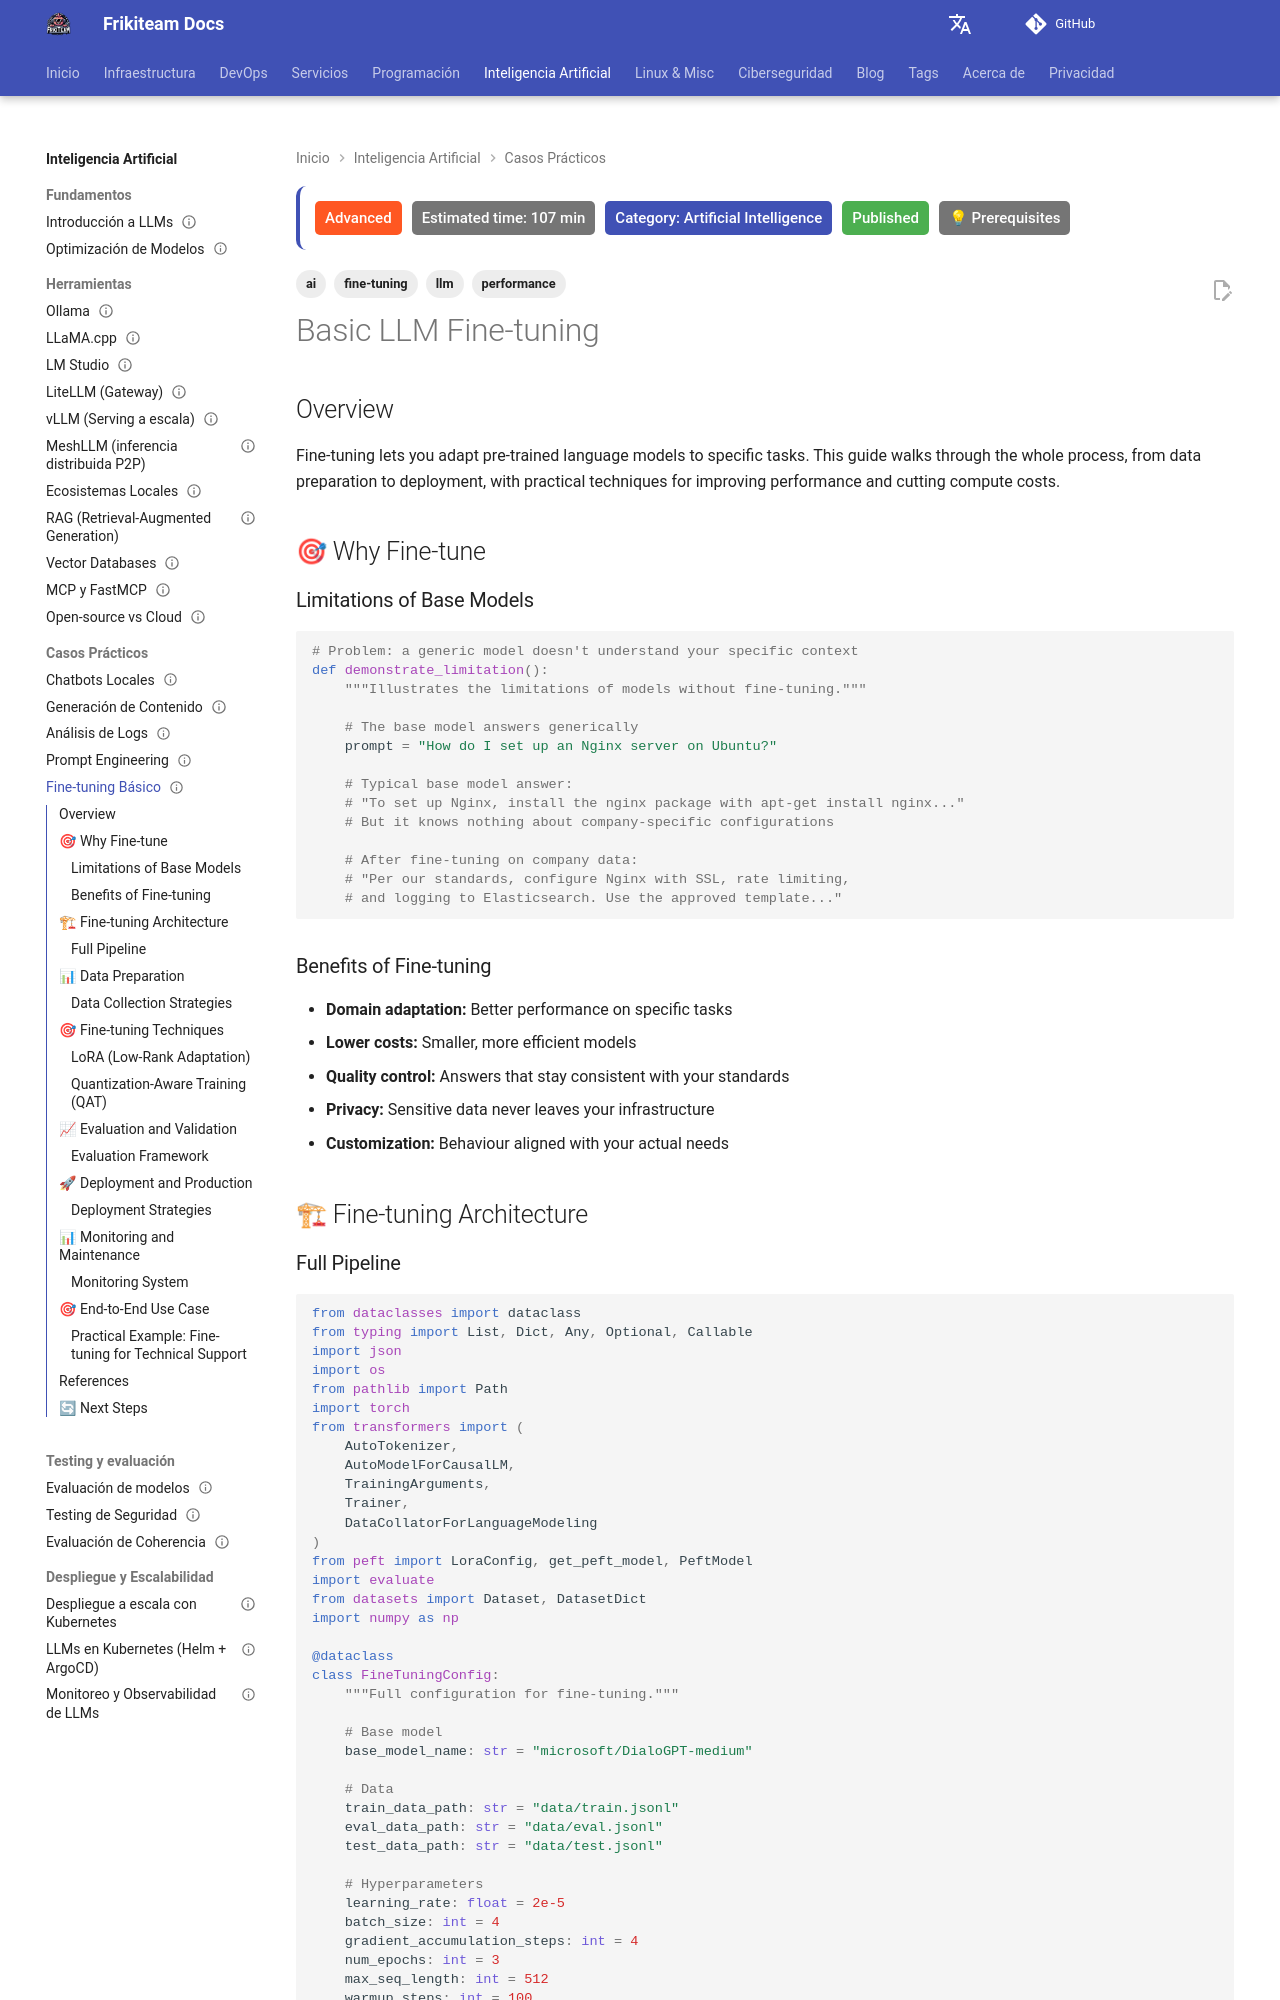

repository: rasty94/Frikiteam-docs · page: en/doc/ai/fine_tuning_basico/index.html · generator: mkdocs

---
title: "Basic LLM Fine-tuning"
description: "A complete introduction to fine-tuning language models: data preparation, training techniques, evaluation and deployment"
tags: ['ai', 'llm', 'fine-tuning', 'performance']
difficulty: advanced
estimated_time: 107 min
category: Artificial Intelligence
status: published
prerequisites: ["llms_fundamentals", "ollama_basics", "model_evaluation"]
updated: 2026-10-11
---

# Basic LLM Fine-tuning

## Overview

Fine-tuning lets you adapt pre-trained language models to specific tasks. This guide walks through the whole process, from data preparation to deployment, with practical techniques for improving performance and cutting compute costs.

## 🎯 Why Fine-tune

### Limitations of Base Models

```python
# Problem: a generic model doesn't understand your specific context
def demonstrate_limitation():
    """Illustrates the limitations of models without fine-tuning."""
    
    # The base model answers generically
    prompt = "How do I set up an Nginx server on Ubuntu?"
    
    # Typical base model answer:
    # "To set up Nginx, install the nginx package with apt-get install nginx..."
    # But it knows nothing about company-specific configurations
    
    # After fine-tuning on company data:
    # "Per our standards, configure Nginx with SSL, rate limiting,
    # and logging to Elasticsearch. Use the approved template..."
```

### Benefits of Fine-tuning

- **Domain adaptation:** Better performance on specific tasks
- **Lower costs:** Smaller, more efficient models
- **Quality control:** Answers that stay consistent with your standards
- **Privacy:** Sensitive data never leaves your infrastructure
- **Customization:** Behaviour aligned with your actual needs

## 🏗 Fine-tuning Architecture
